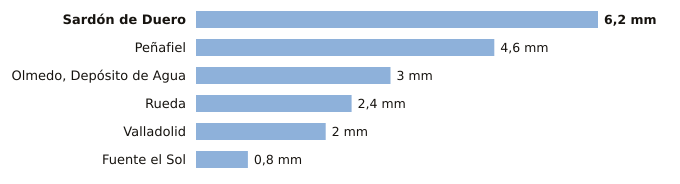

The file beside this chart, header and first rows:
estacion, provincia, indicativo, mm_6_dias_anteriores, mm_hoy, mm_7_dias, horas_de_hoy
Sardón de Duero, Valladolid, 2172Y, 6.2, 0.0, 6.2, 4
Peñafiel, Valladolid, 2166Y, 4.6, 0.0, 4.6, 1
Olmedo, Depósito de Agua, Valladolid, 2503B, 3.0, 0.0, 3.0, 3
Rueda, Valladolid, 2507Y, 2.4, 0.0, 2.4, 2
Valladolid, Valladolid, 2422, 2.0, 0.0, 2.0, 5
Fuente el Sol, Valladolid, 2517A, 0.8, 0.0, 0.8, 4
